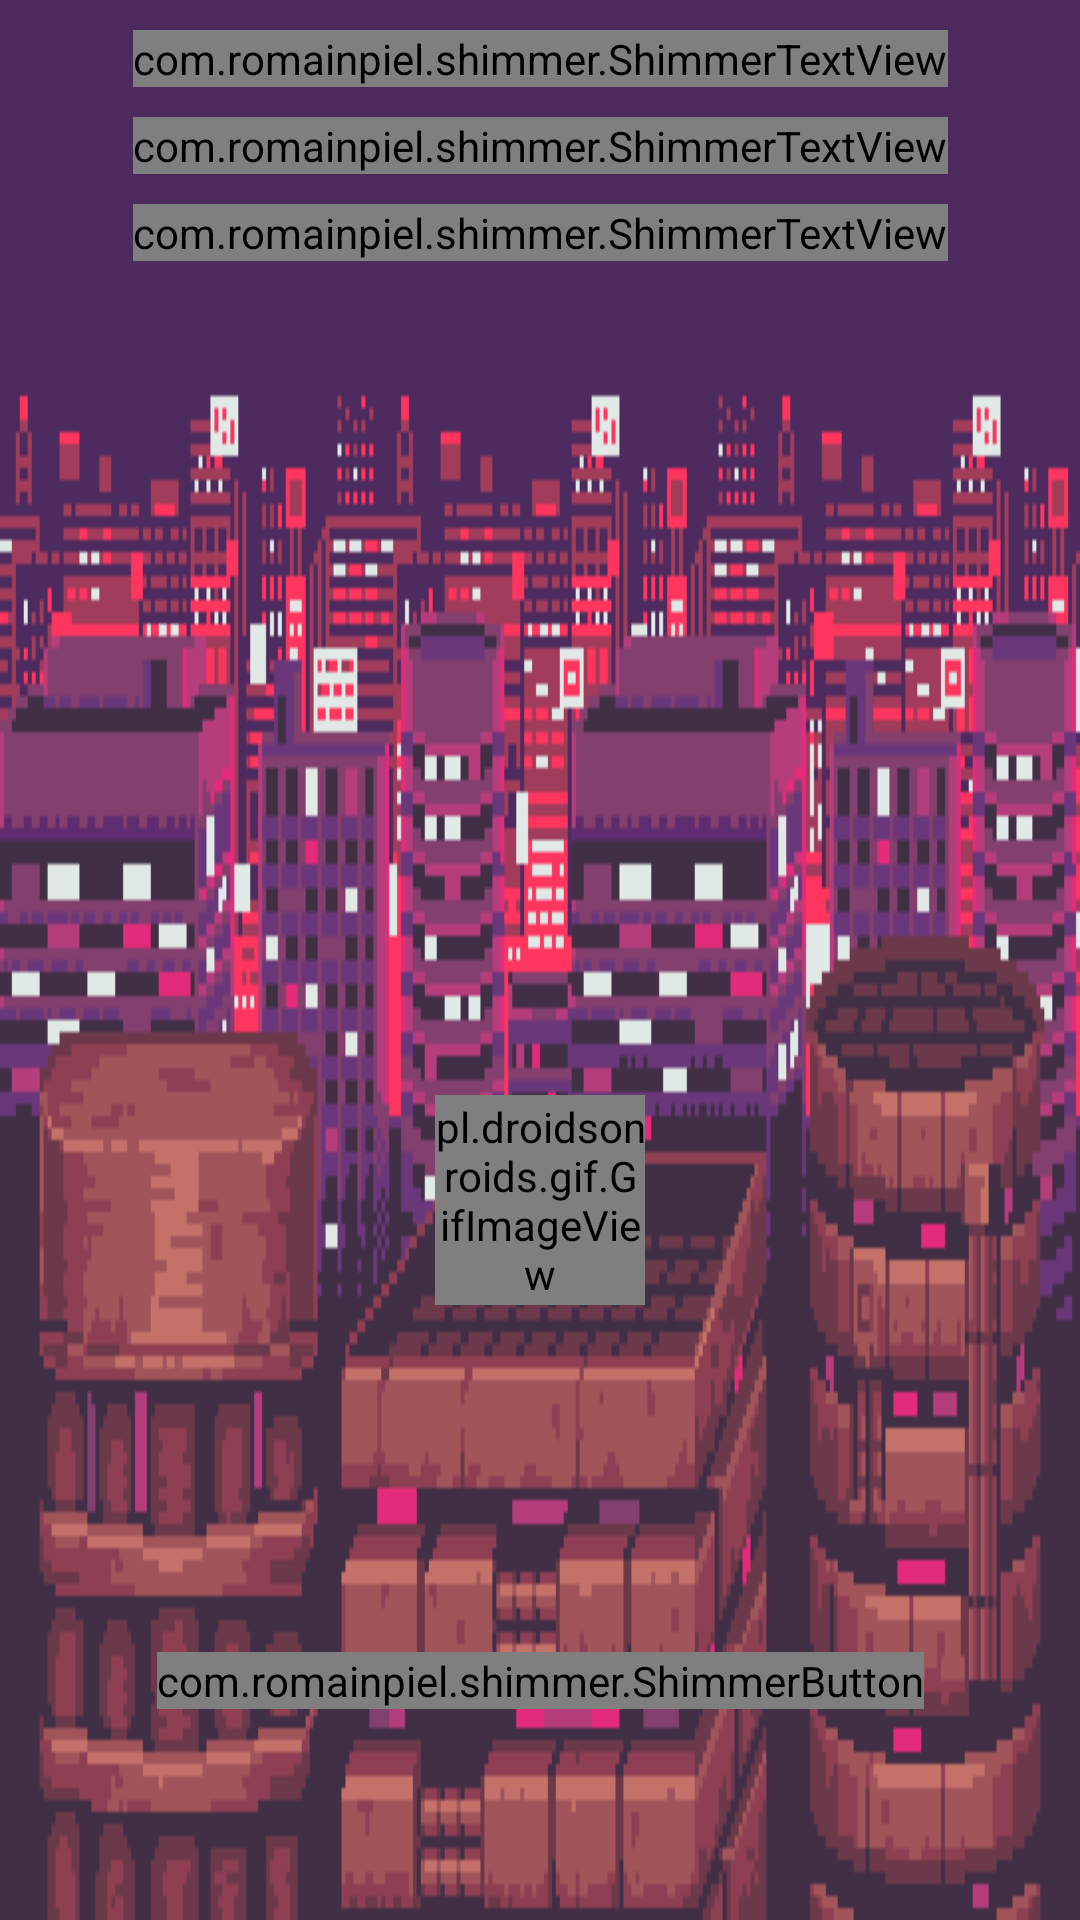

Write the Android layout XML for this screen, with the resource values it uses.
<!-- AndroidManifest.xml: application theme Theme.MaterialComponents -->
<!-- res/layout/fragment_game_over.xml -->
<?xml version="1.0" encoding="utf-8"?>
<androidx.constraintlayout.widget.ConstraintLayout xmlns:android="http://schemas.android.com/apk/res/android"
    xmlns:app="http://schemas.android.com/apk/res-auto"
    xmlns:tools="http://schemas.android.com/tools"
    android:id="@+id/frameLayout"
    android:layout_width="match_parent"
    android:layout_height="match_parent"
    android:background="@drawable/background2"
    tools:context=".view.fragments.AdRev">
    <com.romainpiel.shimmer.ShimmerTextView
        android:id="@+id/ad_rev_text"
        android:layout_width="wrap_content"
        android:layout_height="wrap_content"
        android:layout_marginTop="10sp"
        android:fontFamily="@font/fifaks"
        android:text="@string/go_string"
        app:layout_constraintTop_toTopOf="parent"
        app:layout_constraintLeft_toLeftOf="parent"
        app:layout_constraintRight_toRightOf="parent"
        android:textAlignment="center"
        android:textSize="30sp"
        app:reflectionColor="#E91E63"
        android:textColor="#76FF03"/>

    <com.romainpiel.shimmer.ShimmerTextView
        android:id="@+id/go_reward"
        android:layout_width="wrap_content"
        android:layout_height="wrap_content"
        android:layout_marginTop="10sp"
        android:fontFamily="@font/fifaks"
        android:text="You earned reward"
        android:textAlignment="center"
        android:textColor="#76FF03"
        android:textSize="30sp"
        app:layout_constraintEnd_toEndOf="parent"
        app:layout_constraintLeft_toLeftOf="parent"
        app:layout_constraintStart_toStartOf="parent"
        app:layout_constraintTop_toBottomOf="@id/ad_rev_text"
        app:reflectionColor="#E91E63" />

    <ImageView
        android:layout_width="30sp"
        android:layout_height="30sp"
        android:src="@drawable/coin"
        app:layout_constraintBottom_toBottomOf="@+id/go_reward"
        app:layout_constraintLeft_toRightOf="@id/go_reward"
        app:layout_constraintTop_toTopOf="@id/go_reward" />
    <com.romainpiel.shimmer.ShimmerTextView
        android:id="@+id/go_score"
        android:layout_width="wrap_content"
        android:layout_height="wrap_content"
        android:fontFamily="@font/fifaks"
        android:text="@string/go_score_text"
        android:textAlignment="center"
        android:textColor="#76FF03"
        app:reflectionColor="#E91E63"
        android:textSize="30sp"
        app:layout_constraintEnd_toEndOf="parent"
        app:layout_constraintLeft_toLeftOf="parent"
        app:layout_constraintStart_toStartOf="parent"
        app:layout_constraintTop_toBottomOf="@id/go_reward"
        android:layout_marginTop="10sp"/>
    <pl.droidsonroids.gif.GifImageView
        android:id="@+id/gifImageView"
        android:layout_width="70sp"
        android:layout_height="70sp"
        android:src="@drawable/death2"
        app:layout_constraintLeft_toRightOf="@id/gl1"
        app:layout_constraintRight_toLeftOf="@id/gl2"
        app:layout_constraintBottom_toTopOf="@id/gl3"
        app:layout_constraintTop_toBottomOf="@id/gl4"
        />
    
    <androidx.constraintlayout.widget.Guideline
        android:id="@+id/gl1"
        android:layout_width="wrap_content"
        android:layout_height="wrap_content"
        android:orientation="vertical"
        app:layout_constraintGuide_percent="0.3"/>
    <androidx.constraintlayout.widget.Guideline
        android:id="@+id/gl2"
        android:layout_width="wrap_content"
        android:layout_height="wrap_content"
        android:orientation="vertical"
        app:layout_constraintGuide_percent="0.7"/>

    <androidx.constraintlayout.widget.Guideline
        android:id="@+id/gl3"
        android:layout_width="wrap_content"
        android:layout_height="wrap_content"
        android:orientation="horizontal"
        app:layout_constraintGuide_percent="0.75"/>
    <androidx.constraintlayout.widget.Guideline
        android:id="@+id/gl4"
        android:layout_width="wrap_content"
        android:layout_height="wrap_content"
        android:orientation="horizontal"
        app:layout_constraintGuide_percent="0.50"/>

    <com.romainpiel.shimmer.ShimmerButton
        android:id="@+id/go_butt"
        android:layout_width="wrap_content"
        android:layout_height="wrap_content"
        android:background="@drawable/round_but"
        android:text="@string/go_to_main_menu"
        android:fontFamily="@font/fifaks"
        android:textSize="30sp"
        android:textColor="#76FF03"
        app:reflectionColor="#E91E63"
        app:layout_constraintBottom_toBottomOf="parent"
        app:layout_constraintEnd_toStartOf="@+id/gl2"
        app:layout_constraintStart_toStartOf="@+id/gl1"
        app:layout_constraintTop_toTopOf="@+id/gl3" />

</androidx.constraintlayout.widget.ConstraintLayout>
<!-- resources referenced by this layout -->
<resources>
  <!-- drawable background2: png bitmap (drawable, 33077 bytes) -->
  <!-- drawable death2: gif bitmap (drawable, 1049 bytes) -->
  <!-- drawable round_but (drawable) -->
  <?xml version="1.0" encoding="utf-8"?>
  <shape xmlns:android="http://schemas.android.com/apk/res/android"
      android:shape="rectangle">
      <corners android:radius="10dp" />
      <stroke android:width="5px" android:color="#76FF03" />
      <padding
          android:left="10sp"
          android:right="10sp"/>
  </shape>
  <string name="go_score_text">You earned x score</string>
  <string name="go_string">Game over</string>
  <string name="go_to_main_menu">Go to main menu</string>
</resources>
